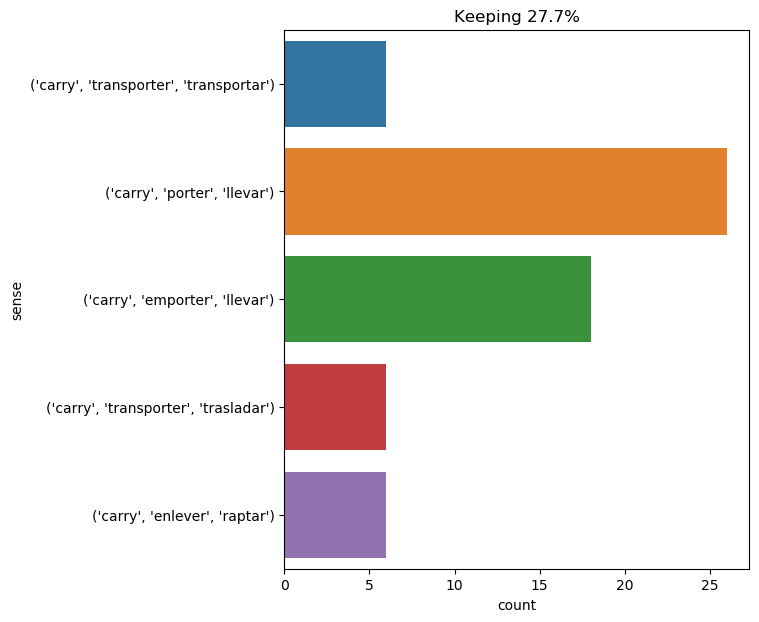

Values plotted in this chart, from the file beside it:
text, ind, sense, label
the onagers , who had two pretty colts ,…, 41, ('carry', 'transporter', 'trasladar'), 0
" we will make it , pencroft , " replied…, 16, ('carry', 'transporter', 'transportar'), 1
the chancellor carried the letter to the…, 2, ('carry', 'porter', 'llevar'), 2
" it is necessary to carry a notice ther…, 5, ('carry', 'porter', 'llevar'), 2
" about seven miles , " replied the engi…, 25, ('carry', 'porter', 'llevar'), 2
the dead man and the two wounded were ca…, 8, ('carry', 'emporter', 'llevar'), 3
they then rang the bell , and carrying a…, 7, ('carry', 'emporter', 'llevar'), 3
" i 'll see it carried into your room , …, 5, ('carry', 'porter', 'llevar'), 2
" the comte de rochefort ! why it was he…, 11, ('carry', 'enlever', 'raptar'), 4
during the day the bodies of the apes we…, 9, ('carry', 'transporter', 'trasladar'), 0
athos always carried the key of this cof…, 2, ('carry', 'porter', 'llevar'), 2
the captain had now remained there six y…, 41, ('carry', 'emporter', 'llevar'), 3
peace with the landlord , in addition to…, 36, ('carry', 'porter', 'llevar'), 2
it was most amusing to see him walking w…, 20, ('carry', 'porter', 'llevar'), 2
herbert carried a plumb - line which har…, 1, ('carry', 'porter', 'llevar'), 2
the carnatic , setting sail from hong ko…, 29, ('carry', 'emporter', 'llevar'), 3
forward ! " aramis , wounded as he was ,…, 18, ('carry', 'emporter', 'llevar'), 3
" i would rather have had a hat , " said…, 16, ('carry', 'emporter', 'llevar'), 3
the wind , blowing on the shore , carrie…, 8, ('carry', 'emporter', 'llevar'), 3
now , in the opinion of d’artagnan , it …, 19, ('carry', 'enlever', 'raptar'), 4
now , in the opinion of d’artagnan , it …, 31, ('carry', 'enlever', 'raptar'), 4
and bowing to all the astonished persons…, 27, ('carry', 'porter', 'llevar'), 2
as to the second vessel , we will tell h…, 12, ('carry', 'porter', 'llevar'), 2
the sailor endeavored to speak , but cou…, 21, ('carry', 'porter', 'llevar'), 2
at eleven o'clock the locomotive 's whis…, 37, ('carry', 'porter', 'llevar'), 2
there were many wounded , but none morta…, 34, ('carry', 'transporter', 'trasladar'), 0
" and did my husband know i had been car…, 9, ('carry', 'enlever', 'raptar'), 4
" he is not at home , and i will carry a…, 10, ('carry', 'emporter', 'llevar'), 3
throughout the night aouda , full of sad…, 27, ('carry', 'emporter', 'llevar'), 3
the china , in leaving , seemed to have …, 9, ('carry', 'emporter', 'llevar'), 3
in the evening the hunters returned , ha…, 30, ('carry', 'porter', 'llevar'), 2
we shall be carried in triumph . " in fa…, 3, ('carry', 'porter', 'llevar'), 2
with this design we changed our course ,…, 59, ('carry', 'emporter', 'llevar'), 3
from the 26th to the 30th i worked very …, 11, ('carry', 'transporter', 'transportar'), 1
" well , my boy , " replied the sailor ,…, 18, ('carry', 'transporter', 'transportar'), 1
" we shall be all right if we wait till …, 26, ('carry', 'transporter', 'transportar'), 1
" at any rate , " said the engineer , " …, 28, ('carry', 'transporter', 'trasladar'), 0
they both carried , each in proportion t…, 2, ('carry', 'porter', 'llevar'), 2
" i will carry the letter in the lining …, 3, ('carry', 'porter', 'llevar'), 2
meanwhile captain nemo had called a halt…, 42, ('carry', 'porter', 'llevar'), 2
on the 18th , a wave swept completely ov…, 34, ('carry', 'emporter', 'llevar'), 3
" be patient , pencroft , " replied the …, 28, ('carry', 'transporter', 'trasladar'), 0
she , with a still - smiling countenance…, 69, ('carry', 'porter', 'llevar'), 2
he was without a hat , carried a sword ,…, 6, ('carry', 'porter', 'llevar'), 2
thus d’artagnan entered paris on foot , …, 7, ('carry', 'porter', 'llevar'), 2
" do you know who carried off your wife …, 5, ('carry', 'enlever', 'raptar'), 4
the moon was set , and it was very dark …, 12, ('carry', 'porter', 'llevar'), 2
" at what distance from the coast would …, 17, ('carry', 'emporter', 'llevar'), 3
d’artagnan felt he had allowed himself t…, 8, ('carry', 'emporter', 'llevar'), 3
" besides , it is possible that currents…, 9, ('carry', 'porter', 'llevar'), 2
it contained nearly two hundred grains o…, 17, ('carry', 'porter', 'llevar'), 2
just then , as mute and emotionless as e…, 18, ('carry', 'porter', 'llevar'), 2
but all this eager attention might have …, 64, ('carry', 'emporter', 'llevar'), 3
i must have been mad to allow myself to …, 10, ('carry', 'emporter', 'llevar'), 3
at sunrise the next morning , february 1…, 41, ('carry', 'porter', 'llevar'), 2
come along ! we must see if it will carr…, 9, ('carry', 'porter', 'llevar'), 2
it was necessary to carry harding to the…, 4, ('carry', 'transporter', 'transportar'), 1
arrived at the summit of the mound , pen…, 61, ('carry', 'transporter', 'transportar'), 1
" but , " resumed the sailor , " can you…, 18, ('carry', 'emporter', 'llevar'), 3
felton reappeared , and without observin…, 24, ('carry', 'emporter', 'llevar'), 3
... 2 more rows
